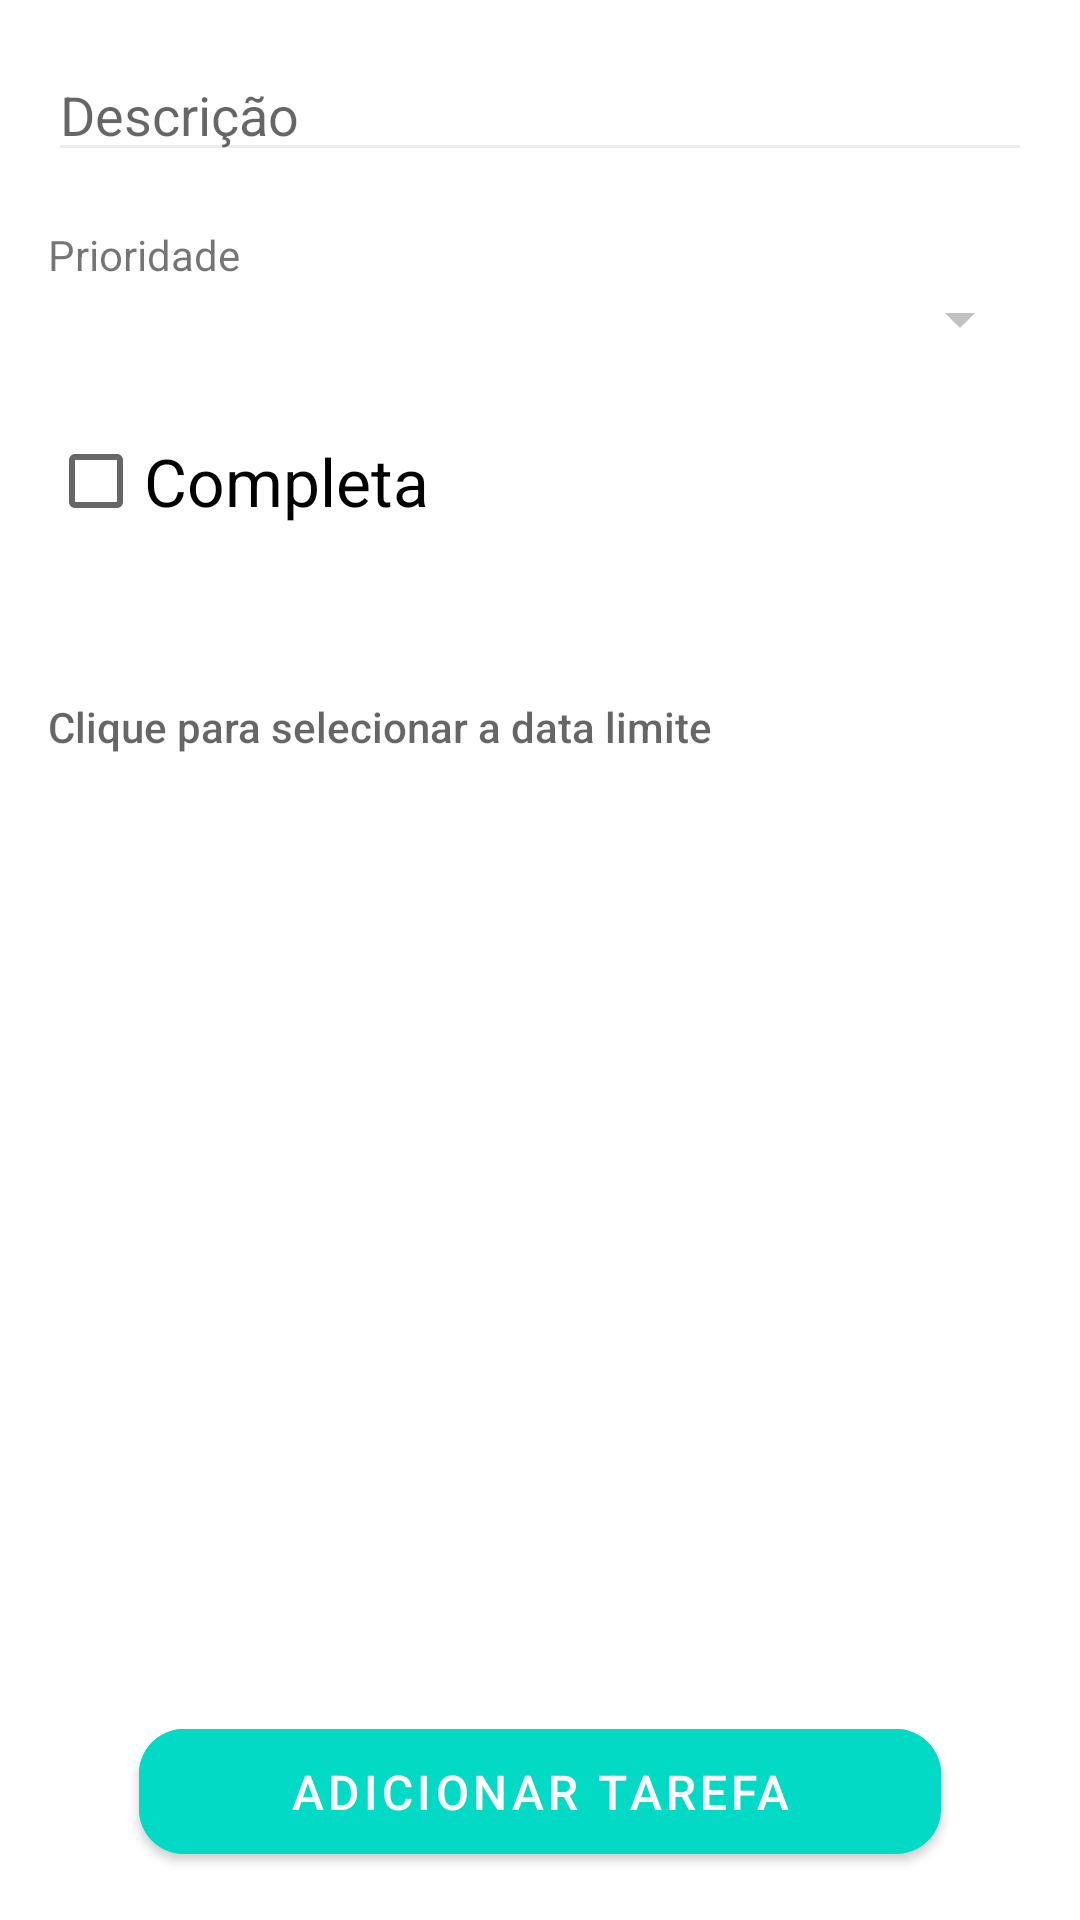

This screen was rendered from an Android layout file. Write that file and the resources it references.
<!-- AndroidManifest.xml: application theme AppTheme -->
<!-- res/layout/activity_task_form.xml -->
<?xml version="1.0" encoding="utf-8"?>
<androidx.constraintlayout.widget.ConstraintLayout xmlns:android="http://schemas.android.com/apk/res/android"
    xmlns:app="http://schemas.android.com/apk/res-auto"
    xmlns:tools="http://schemas.android.com/tools"
    android:layout_width="match_parent"
    android:layout_height="match_parent"
    android:padding="16dp"
    tools:context=".ui.view.TaskFormActivity">

    <com.google.android.material.textfield.TextInputEditText
        android:id="@+id/edit_description"
        android:layout_width="0dp"
        android:layout_height="wrap_content"
        android:backgroundTint="#ececec"
        android:hint="@string/descricao"
        android:inputType="text"
        android:lines="1"
        app:layout_constraintLeft_toLeftOf="parent"
        app:layout_constraintRight_toRightOf="parent"
        app:layout_constraintTop_toTopOf="parent" />

    <View
        android:id="@+id/view_description"
        style="@style/ViewDivider"
        app:layout_constraintLeft_toLeftOf="parent"
        app:layout_constraintRight_toRightOf="parent"
        app:layout_constraintTop_toBottomOf="@+id/edit_description" />

    <TextView
        android:id="@+id/text_priority"
        android:layout_width="0dp"
        android:layout_height="wrap_content"
        android:layout_marginTop="16dp"
        android:text="@string/prioridade"
        app:layout_constraintLeft_toLeftOf="parent"
        app:layout_constraintRight_toRightOf="parent"
        app:layout_constraintTop_toBottomOf="@+id/view_description" />

    <Spinner
        android:id="@+id/spinner_priority"
        android:layout_width="0dp"
        android:layout_height="wrap_content"
        android:backgroundTint="#c1c1c1"
        app:layout_constraintLeft_toLeftOf="parent"
        app:layout_constraintRight_toRightOf="parent"
        app:layout_constraintTop_toBottomOf="@+id/text_priority" />

    <View
        android:id="@+id/view_complete"
        style="@style/ViewDivider"
        app:layout_constraintLeft_toLeftOf="parent"
        app:layout_constraintRight_toRightOf="parent"
        app:layout_constraintTop_toBottomOf="@+id/spinner_priority" />

    <CheckBox
        android:id="@+id/check_complete"
        android:layout_width="0dp"
        android:layout_height="wrap_content"
        android:layout_marginTop="16dp"
        android:text="@string/completa"
        android:textAppearance="?android:attr/textAppearanceLarge"
        app:layout_constraintLeft_toLeftOf="parent"
        app:layout_constraintRight_toRightOf="parent"
        app:layout_constraintTop_toBottomOf="@+id/view_complete" />

    <View
        android:id="@+id/view_date"
        style="@style/ViewDivider"
        android:layout_marginTop="16dp"
        app:layout_constraintLeft_toLeftOf="parent"
        app:layout_constraintRight_toRightOf="parent"
        app:layout_constraintTop_toBottomOf="@+id/check_complete" />

    <Button
        android:id="@+id/button_date"
        android:layout_width="0dp"
        android:layout_height="wrap_content"
        android:layout_marginTop="16dp"
        android:background="@android:color/transparent"
        android:gravity="center_vertical"
        android:hint="@string/clique_para_selecionar_a_data"
        android:textColor="#000000"
        app:layout_constraintLeft_toLeftOf="parent"
        app:layout_constraintRight_toRightOf="parent"
        app:layout_constraintTop_toBottomOf="@+id/view_date" />

    <View
        android:id="@+id/view_save"
        android:layout_width="0dp"
        android:layout_height="1dp"
        app:layout_constraintLeft_toLeftOf="parent"
        app:layout_constraintRight_toRightOf="parent"
        app:layout_constraintTop_toBottomOf="@id/button_date" />

    <com.google.android.material.button.MaterialButton
        android:id="@+id/button_save"
        style="@style/ButtonDefault"
        android:layout_width="wrap_content"
        android:layout_height="wrap_content"
        android:shadowColor="@color/white"
        android:text="@string/adicionar_tarefa"
        app:layout_constraintBottom_toBottomOf="parent"
        app:layout_constraintLeft_toLeftOf="parent"
        app:layout_constraintRight_toRightOf="parent" />

</androidx.constraintlayout.widget.ConstraintLayout>
<!-- resources referenced by this layout -->
<resources>
  <string name="adicionar_tarefa">Adicionar tarefa</string>
  <string name="clique_para_selecionar_a_data">Clique para selecionar a data limite</string>
  <string name="completa">Completa</string>
  <string name="descricao">Descrição</string>
  <string name="prioridade">Prioridade</string>
  <style name="ButtonDefault">
          <item name="android:backgroundTint">@color/colorAccent</item>
          <item name="android:textColor">@color/white</item>
          <item name="android:textSize">16sp</item>
          <item name="android:paddingStart">50dp</item>
          <item name="android:paddingEnd">50dp</item>
          <item name="android:paddingTop">10dp</item>
          <item name="android:paddingBottom">10dp</item>
          <item name="cornerRadius">15dp</item>
      </style>
  <style name="ViewDivider">
          <item name="android:background">@color/colorGrayText</item>
          <item name="android:layout_height">2dp</item>
          <item name="android:layout_width">match_parent</item>
      </style>
  <style name="AppTheme" parent="Theme.MaterialComponents.Light.NoActionBar">
          
          <item name="colorPrimary">@color/colorPrimary</item>
          <item name="colorPrimaryDark">@color/colorPrimaryDark</item>
          <item name="colorAccent">@color/colorAccent</item>
      </style>
  <!-- not gathered from this repository: default colours our renderer supplied (Android Studio template values) -->
  <color name="white">#FFFFFFFF</color>
  <color name="colorPrimary">#FF6200EE</color>
  <color name="colorPrimaryDark">#FF3700B3</color>
  <color name="colorAccent">#FF03DAC5</color>
</resources>
